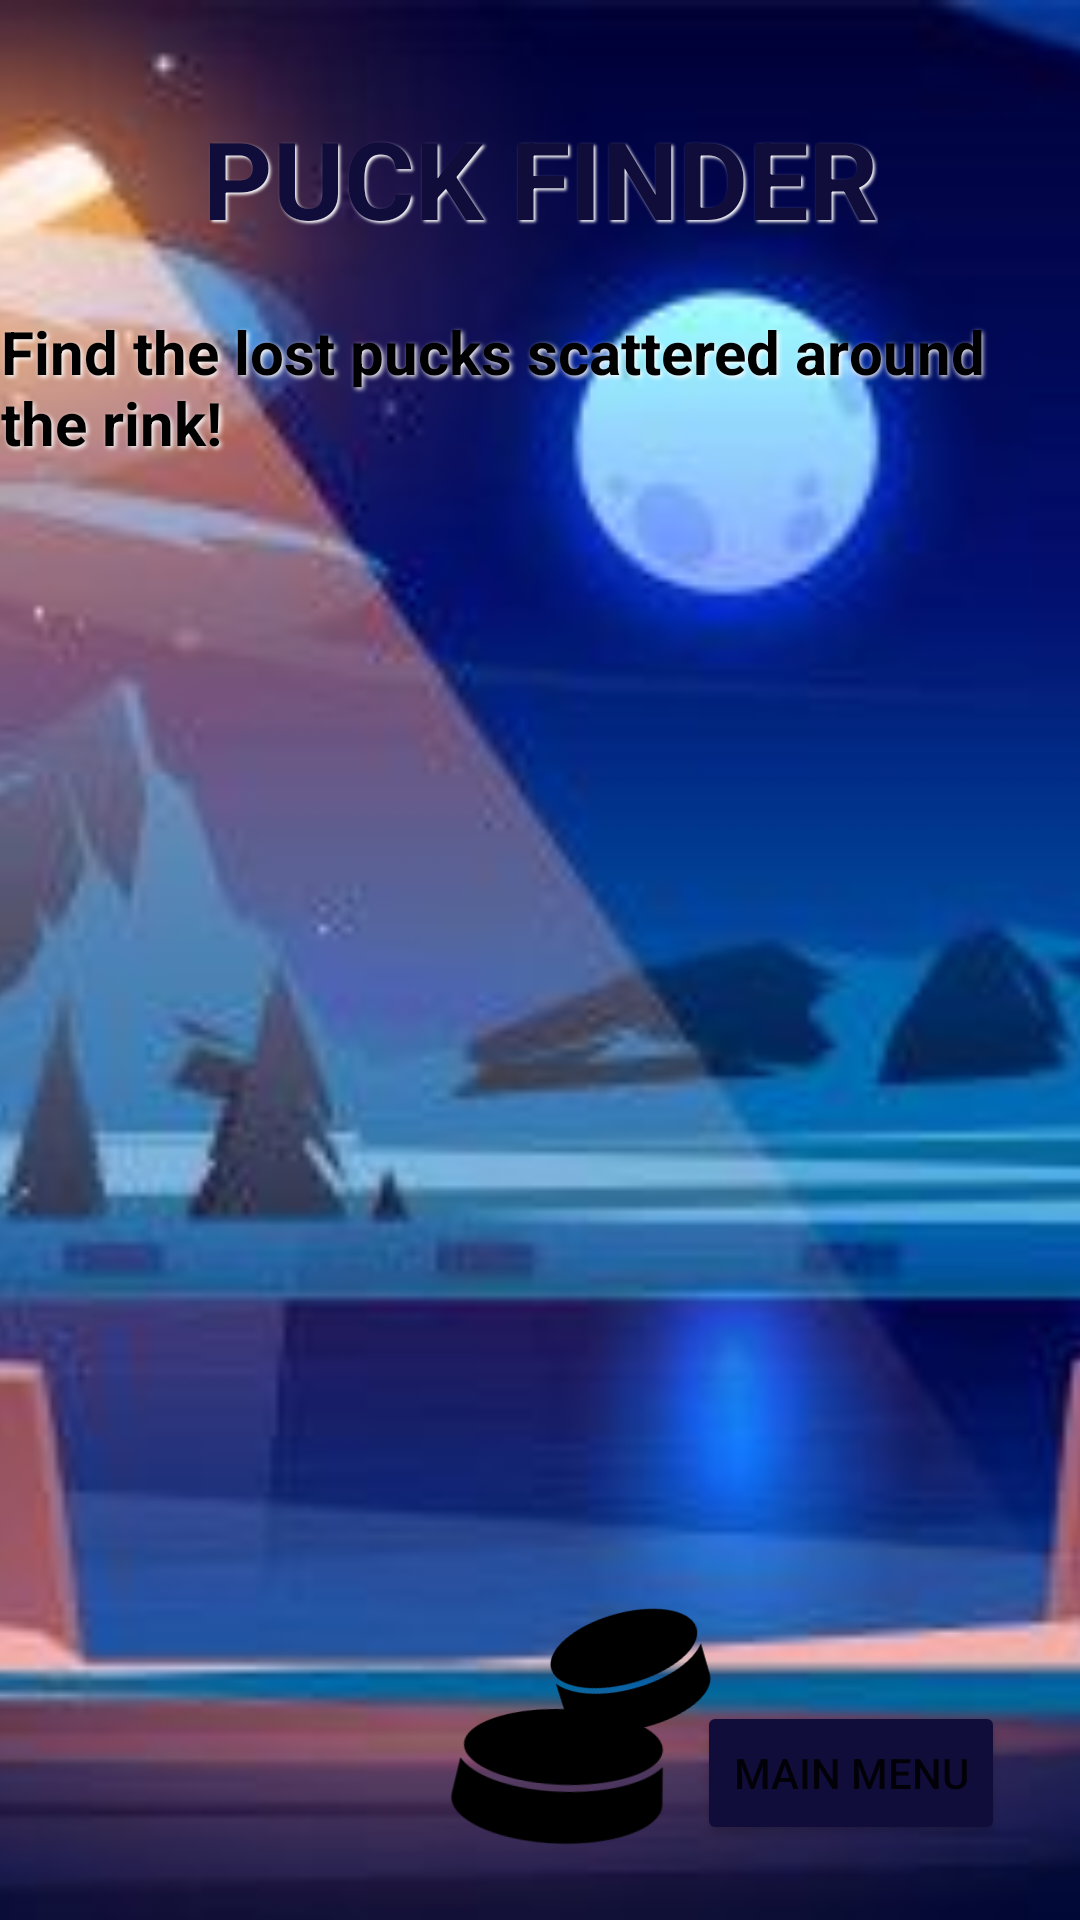

Produce the Android XML layout that renders to this screen, including the resource entries it uses.
<!-- AndroidManifest.xml: application theme Theme.Assignment3276 -->
<!-- res/layout/content_main.xml -->
<?xml version="1.0" encoding="utf-8"?>
<androidx.constraintlayout.widget.ConstraintLayout xmlns:android="http://schemas.android.com/apk/res/android"
    xmlns:app="http://schemas.android.com/apk/res-auto"
    xmlns:tools="http://schemas.android.com/tools"
    android:layout_width="match_parent"
    android:layout_height="match_parent"
    app:layout_behavior="@string/appbar_scrolling_view_behavior">

    <ImageView
        android:id="@+id/mainScreenRink"
        android:layout_width="fill_parent"
        android:layout_height="fill_parent"
        android:scaleType="centerCrop"
        android:src="@drawable/welcome_bg"
        app:layout_constraintEnd_toEndOf="parent"
        app:layout_constraintHorizontal_bias="1.0"
        app:layout_constraintStart_toStartOf="parent"
        app:layout_constraintTop_toTopOf="parent" />

    <Button
        android:id="@+id/btnMainMenu"
        android:layout_width="wrap_content"
        android:layout_height="wrap_content"
        android:layout_marginEnd="25dp"
        android:layout_marginBottom="25dp"
        android:text="@string/main_menu_btn_str"
        android:backgroundTint="#100D3A"
        app:layout_constraintBottom_toBottomOf="parent"
        app:layout_constraintEnd_toEndOf="parent"
        app:layout_constraintHorizontal_bias="1.0"
        app:layout_constraintStart_toEndOf="@+id/tvWelcomeText"
        app:layout_constraintTop_toBottomOf="@+id/tvWelcomeText"
        app:layout_constraintVertical_bias="1.0" />

    <TextView
        android:id="@+id/tvWelcomeText"
        android:layout_width="wrap_content"
        android:layout_height="wrap_content"
        android:layout_marginTop="35dp"
        android:text="@string/welcome_text"
        android:textColor="#100D3A"
        android:textSize="36sp"
        android:textStyle="bold"
        app:layout_constraintEnd_toEndOf="parent"
        app:layout_constraintStart_toStartOf="parent"
        app:layout_constraintTop_toTopOf="parent"
        android:shadowColor="@color/white"
        android:shadowDx="1.8"
        android:shadowDy="1.8"
        android:shadowRadius="2.0"/>

    <TextView
        android:id="@+id/tvSubTitle"
        android:layout_width="wrap_content"
        android:layout_height="wrap_content"
        android:text="Find the lost pucks scattered around the rink!"
        app:layout_constraintBottom_toBottomOf="parent"
        app:layout_constraintEnd_toEndOf="@+id/tvWelcomeText"
        app:layout_constraintStart_toStartOf="@+id/tvWelcomeText"
        app:layout_constraintTop_toBottomOf="@+id/tvWelcomeText"
        app:layout_constraintVertical_bias="0.04000002"
        android:textColor="@color/black"
        android:textStyle="bold"
        android:textSize="20sp"
        android:shadowColor="@color/white"
        android:shadowDx="1.8"
        android:shadowDy="1.8"
        android:shadowRadius="4.0"
        />

    <ImageView
        android:id="@+id/puckLeft"
        android:layout_width="67dp"
        android:layout_height="76dp"
        android:layout_marginStart="-65dp"
        android:layout_marginBottom="40dp"
        android:rotation="13"
        android:rotationY="34"
        app:layout_constraintBottom_toBottomOf="@+id/mainScreenRink"
        app:layout_constraintStart_toStartOf="parent"
        app:srcCompat="@drawable/hockey_puck" />

    <ImageView
        android:id="@+id/puckCentre"
        android:layout_width="78dp"
        android:layout_height="84dp"
        android:layout_marginStart="13dp"
        android:layout_marginBottom="12dp"
        android:rotation="6"
        android:rotationX="34"
        android:rotationY="-4"
        app:layout_constraintBottom_toBottomOf="@+id/mainScreenRink"
        app:layout_constraintEnd_toEndOf="@+id/mainScreenRink"
        app:layout_constraintStart_toStartOf="@+id/mainScreenRink"
        app:srcCompat="@drawable/hockey_puck" />

    <ImageView
        android:id="@+id/puckRight"
        android:layout_width="65dp"
        android:layout_height="59dp"
        android:layout_marginStart="12dp"
        android:layout_marginBottom="35dp"
        android:rotation="-17"
        android:rotationX="-9"
        android:rotationY="-9"
        app:layout_constraintBottom_toBottomOf="@+id/btnMainMenu"
        app:layout_constraintEnd_toEndOf="@+id/mainScreenRink"
        app:layout_constraintHorizontal_bias="0.58"
        app:layout_constraintStart_toStartOf="@+id/mainScreenRink"
        app:layout_constraintTop_toTopOf="@+id/puckCentre"
        app:layout_constraintVertical_bias="0.87"
        app:srcCompat="@drawable/hockey_puck" />

</androidx.constraintlayout.widget.ConstraintLayout>
<!-- resources referenced by this layout -->
<resources>
  <!-- drawable hockey_puck: png bitmap (drawable-v24, 3193 bytes) -->
  <!-- drawable welcome_bg: jpg bitmap (drawable, 27660 bytes) -->
  <string name="main_menu_btn_str">Main Menu</string>
  <string name="welcome_text">PUCK FINDER</string>
  <style name="Theme.Assignment3276" parent="Theme.MaterialComponents.DayNight.DarkActionBar">
          
          <item name="colorPrimary">@color/purple_500</item>
          <item name="colorPrimaryVariant">@color/purple_700</item>
          <item name="colorOnPrimary">@color/white</item>
          
          <item name="colorSecondary">@color/teal_200</item>
          <item name="colorSecondaryVariant">@color/teal_700</item>
          <item name="colorOnSecondary">@color/black</item>
          
          <item name="android:statusBarColor" tools:targetApi="l">?attr/colorPrimaryVariant</item>
          
      </style>
  <!-- not gathered from this repository: default colours our renderer supplied (Android Studio template values) -->
  <color name="purple_500">#FF6200EE</color>
  <color name="purple_700">#FF3700B3</color>
  <color name="teal_200">#FF03DAC5</color>
  <color name="teal_700">#FF018786</color>
  <color name="black">#FF000000</color>
  <color name="white">#FFFFFFFF</color>
</resources>
